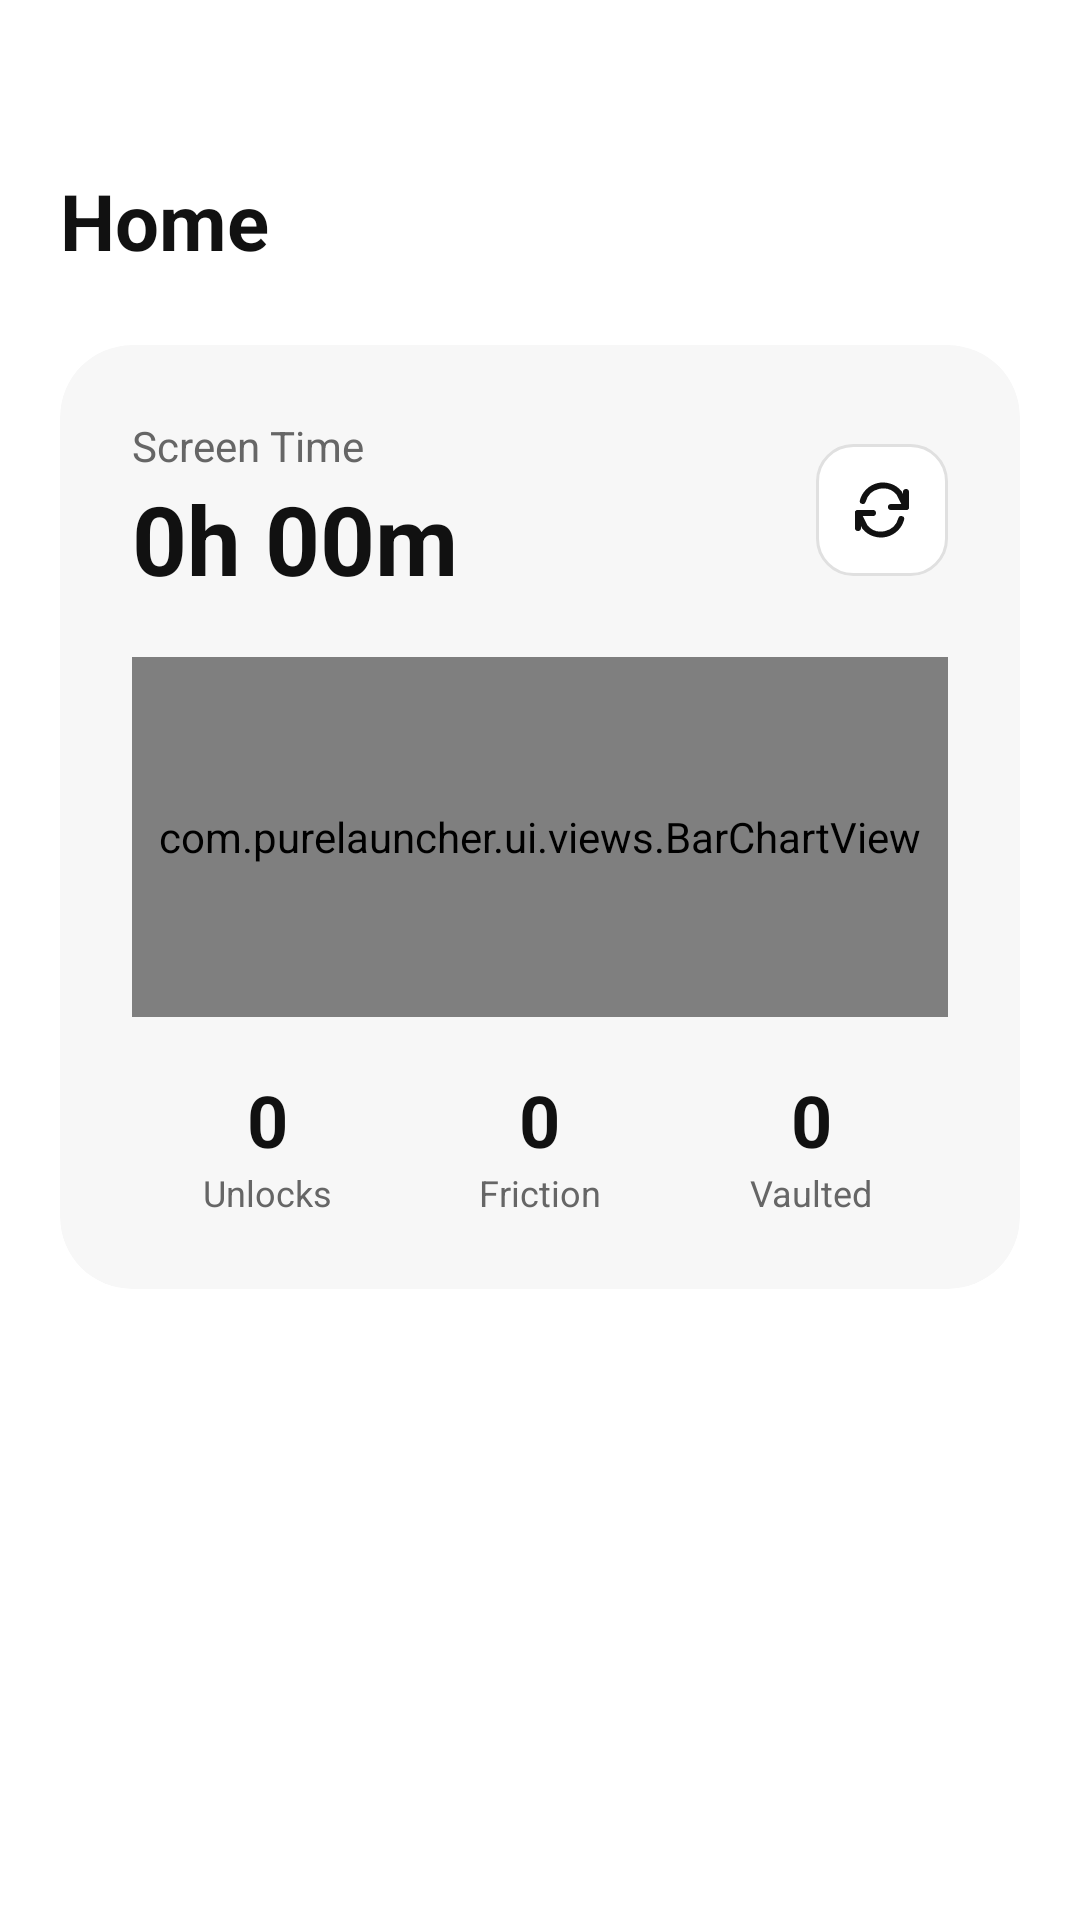

Here is an Android app screen rendered from its layout file. Give the layout XML and the strings, colors and styles it references.
<!-- AndroidManifest.xml: application theme Theme.PureLauncher -->
<!-- res/layout/view_parent_home_panel.xml -->
<?xml version="1.0" encoding="utf-8"?>
<androidx.core.widget.NestedScrollView xmlns:android="http://schemas.android.com/apk/res/android"
    xmlns:app="http://schemas.android.com/apk/res-auto"
    android:layout_width="match_parent"
    android:layout_height="match_parent"
    android:fillViewport="true">

    <LinearLayout
        android:layout_width="match_parent"
        android:layout_height="match_parent"
        android:orientation="vertical"
        android:paddingStart="20dp"
        android:paddingEnd="20dp"
        android:paddingTop="56dp"
        android:paddingBottom="24dp">

        <TextView
            android:layout_width="wrap_content"
            android:layout_height="wrap_content"
            android:text="Home"
            android:textColor="@color/text_primary"
            android:textSize="26sp"
            android:textStyle="bold" />

        <TextView
            android:id="@+id/tvMonitoring"
            android:layout_width="wrap_content"
            android:layout_height="wrap_content"
            android:layout_marginTop="6dp"
            android:text="Monitoring: Child device"
            android:visibility="gone"
            android:textColor="@color/text_secondary"
            android:textSize="14sp" />

        <androidx.cardview.widget.CardView
            android:id="@+id/cardStats"
            android:layout_width="match_parent"
            android:layout_height="wrap_content"
            android:layout_marginTop="24dp"
            app:cardBackgroundColor="@color/bg_card"
            app:cardCornerRadius="24dp"
            app:cardElevation="0dp">

            <LinearLayout
                android:layout_width="match_parent"
                android:layout_height="wrap_content"
                android:orientation="vertical"
                android:padding="24dp">

                <LinearLayout
                    android:layout_width="match_parent"
                    android:layout_height="wrap_content"
                    android:gravity="center_vertical"
                    android:orientation="horizontal">

                    <LinearLayout
                        android:layout_width="0dp"
                        android:layout_height="wrap_content"
                        android:layout_weight="1"
                        android:orientation="vertical">

                        <TextView
                            android:layout_width="wrap_content"
                            android:layout_height="wrap_content"
                            android:text="Screen Time"
                            android:textColor="@color/text_secondary"
                            android:textSize="14sp" />

                        <TextView
                            android:id="@+id/tvScreenTime"
                            android:layout_width="wrap_content"
                            android:layout_height="wrap_content"
                            android:text="0h 00m"
                            android:textColor="@color/text_primary"
                            android:textSize="32sp"
                            android:textStyle="bold" />
                    </LinearLayout>

                    <ImageButton
                        android:id="@+id/btnReloadStats"
                        android:layout_width="44dp"
                        android:layout_height="44dp"
                        android:background="@drawable/bg_icon_surface"
                        android:contentDescription="Reload screen time"
                        android:padding="10dp"
                        android:src="@drawable/ic_refresh"
                        android:tint="@color/text_primary" />
                </LinearLayout>

                <com.purelauncher.ui.views.BarChartView
                    android:id="@+id/barChart"
                    android:layout_width="match_parent"
                    android:layout_height="120dp"
                    android:layout_marginTop="18dp" />

                <LinearLayout
                    android:layout_width="match_parent"
                    android:layout_height="wrap_content"
                    android:layout_marginTop="18dp"
                    android:orientation="horizontal">

                    <LinearLayout
                        android:layout_width="0dp"
                        android:layout_height="wrap_content"
                        android:layout_weight="1"
                        android:gravity="center_horizontal"
                        android:orientation="vertical">

                        <TextView
                            android:id="@+id/tvUnlockCount"
                            android:layout_width="wrap_content"
                            android:layout_height="wrap_content"
                            android:text="0"
                            android:textColor="@color/text_primary"
                            android:textSize="24sp"
                            android:textStyle="bold" />

                        <TextView
                            android:layout_width="wrap_content"
                            android:layout_height="wrap_content"
                            android:text="Unlocks"
                            android:textColor="@color/text_secondary"
                            android:textSize="12sp" />
                    </LinearLayout>

                    <LinearLayout
                        android:layout_width="0dp"
                        android:layout_height="wrap_content"
                        android:layout_weight="1"
                        android:gravity="center_horizontal"
                        android:orientation="vertical">

                        <TextView
                            android:id="@+id/tvFrictionCount"
                            android:layout_width="wrap_content"
                            android:layout_height="wrap_content"
                            android:text="0"
                            android:textColor="@color/text_primary"
                            android:textSize="24sp"
                            android:textStyle="bold" />

                        <TextView
                            android:layout_width="wrap_content"
                            android:layout_height="wrap_content"
                            android:text="Friction"
                            android:textColor="@color/text_secondary"
                            android:textSize="12sp" />
                    </LinearLayout>

                    <LinearLayout
                        android:layout_width="0dp"
                        android:layout_height="wrap_content"
                        android:layout_weight="1"
                        android:gravity="center_horizontal"
                        android:orientation="vertical">

                        <TextView
                            android:id="@+id/tvVaultedCount"
                            android:layout_width="wrap_content"
                            android:layout_height="wrap_content"
                            android:text="0"
                            android:textColor="@color/text_primary"
                            android:textSize="24sp"
                            android:textStyle="bold" />

                        <TextView
                            android:layout_width="wrap_content"
                            android:layout_height="wrap_content"
                            android:text="Vaulted"
                            android:textColor="@color/text_secondary"
                            android:textSize="12sp" />
                    </LinearLayout>
                </LinearLayout>
            </LinearLayout>
        </androidx.cardview.widget.CardView>

        <View
            android:layout_width="match_parent"
            android:layout_height="0dp"
            android:layout_weight="1" />

    </LinearLayout>
</androidx.core.widget.NestedScrollView>
<!-- resources referenced by this layout -->
<resources>
  <color name="bg_card">#F7F7F7</color>
  <color name="text_primary">#111111</color>
  <color name="text_secondary">#666666</color>
  <!-- drawable bg_icon_surface (drawable) -->
  <?xml version="1.0" encoding="utf-8"?>
  <shape xmlns:android="http://schemas.android.com/apk/res/android" android:shape="rectangle">
      <corners android:radius="12dp" />
      <solid android:color="@color/bg_card_elevated" />
      <stroke android:width="1dp" android:color="@color/border" />
  </shape>
  <!-- drawable ic_refresh (drawable) -->
  <?xml version="1.0" encoding="utf-8"?>
  <vector xmlns:android="http://schemas.android.com/apk/res/android"
      android:width="24dp"
      android:height="24dp"
      android:viewportWidth="24"
      android:viewportHeight="24">
      <path
          android:fillColor="@android:color/transparent"
          android:strokeColor="#FFFFFFFF"
          android:strokeWidth="2"
          android:strokeLineCap="round"
          android:strokeLineJoin="round"
          android:pathData="M20,6v5h-5" />
      <path
          android:fillColor="@android:color/transparent"
          android:strokeColor="#FFFFFFFF"
          android:strokeWidth="2"
          android:strokeLineCap="round"
          android:strokeLineJoin="round"
          android:pathData="M4,18v-5h5" />
      <path
          android:fillColor="@android:color/transparent"
          android:strokeColor="#FFFFFFFF"
          android:strokeWidth="2"
          android:strokeLineCap="round"
          android:strokeLineJoin="round"
          android:pathData="M5.6,9A7,7 0,0 1,17.7 6.3L20,11" />
      <path
          android:fillColor="@android:color/transparent"
          android:strokeColor="#FFFFFFFF"
          android:strokeWidth="2"
          android:strokeLineCap="round"
          android:strokeLineJoin="round"
          android:pathData="M18.4,15A7,7 0,0 1,6.3 17.7L4,13" />
  </vector>
  <style name="Theme.PureLauncher" parent="Base.Theme.PureLauncher" />
  <color name="bg_card_elevated">#FFFFFF</color>
  <color name="border">#E0E0E0</color>
  <style name="Base.Theme.PureLauncher" parent="Theme.Material3.DayNight.NoActionBar">
          
          <item name="android:windowBackground">@color/bg_primary</item>
          
          <item name="android:windowAnimationStyle">@style/NoWindowAnimation</item>
      </style>
  <color name="bg_primary">#FFFFFF</color>
  <style name="NoWindowAnimation">
          <item name="android:activityOpenEnterAnimation">@null</item>
          <item name="android:activityOpenExitAnimation">@null</item>
          <item name="android:activityCloseEnterAnimation">@null</item>
          <item name="android:activityCloseExitAnimation">@null</item>
          <item name="android:taskOpenEnterAnimation">@null</item>
          <item name="android:taskOpenExitAnimation">@null</item>
          <item name="android:taskCloseEnterAnimation">@null</item>
          <item name="android:taskCloseExitAnimation">@null</item>
          <item name="android:taskToFrontEnterAnimation">@null</item>
          <item name="android:taskToFrontExitAnimation">@null</item>
      </style>
</resources>
